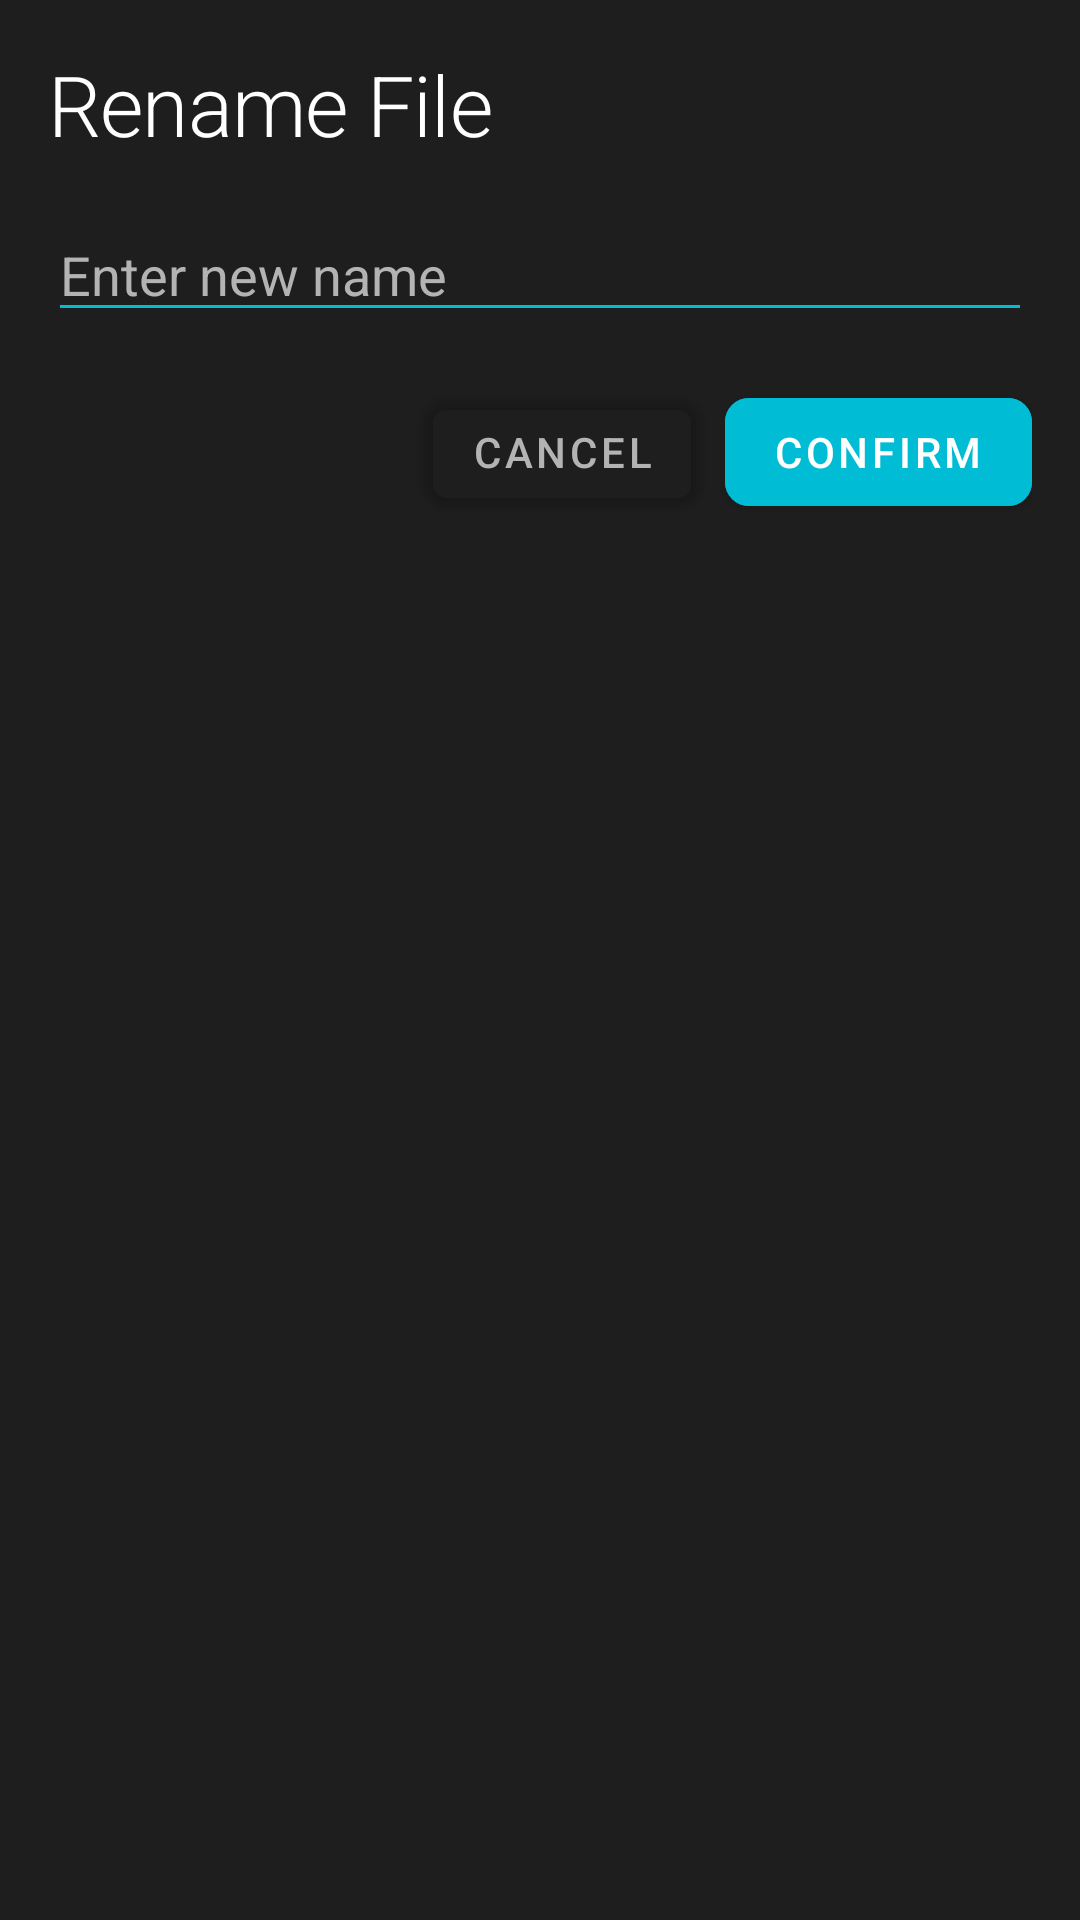

Android layout source for this screen:
<!-- AndroidManifest.xml: application theme Theme.AzizGraphics -->
<!-- res/layout/dialog_rename.xml -->
<?xml version="1.0" encoding="utf-8"?>
<LinearLayout xmlns:android="http://schemas.android.com/apk/res/android"
    android:layout_width="match_parent"
    android:layout_height="wrap_content"
    android:background="@color/background_secondary"
    android:orientation="vertical"
    android:padding="16dp">

    <TextView
        android:layout_width="match_parent"
        android:layout_height="wrap_content"
        android:layout_marginBottom="16dp"
        android:text="@string/dialog_rename_title"
        android:textAppearance="@style/TextAppearance.AzizGraphics.Headline2"
        android:textColor="@color/text_primary" />

    <EditText
        android:id="@+id/edit_text_new_name"
        android:layout_width="match_parent"
        android:layout_height="wrap_content"
        android:hint="@string/dialog_rename_hint"
        android:inputType="text"
        android:maxLines="1"
        android:textColor="@color/text_primary"
        android:textColorHint="@color/text_secondary"
        android:backgroundTint="@color/primary"
        android:layout_marginBottom="16dp"/>

    <LinearLayout
        android:layout_width="match_parent"
        android:layout_height="wrap_content"
        android:gravity="end"
        android:orientation="horizontal">

        <Button
            android:id="@+id/btn_cancel"
            style="@style/Widget.AzizGraphics.Button"
            android:layout_width="wrap_content"
            android:layout_height="wrap_content"
            android:text="@string/dialog_cancel"
            android:textColor="@color/text_secondary"
            android:backgroundTint="@android:color/transparent"
            android:layout_marginEnd="8dp"/>

        <Button
            android:id="@+id/btn_confirm"
            style="@style/Widget.AzizGraphics.Button"
            android:layout_width="wrap_content"
            android:layout_height="wrap_content"
            android:text="@string/dialog_confirm"
            android:textColor="@color/text_primary"
            android:backgroundTint="@color/primary"/>

    </LinearLayout>

</LinearLayout>
<!-- resources referenced by this layout -->
<resources>
  <color name="background_secondary">#1E1E1E</color>
  <color name="primary">#00BCD4</color>
  <color name="text_primary">#FFFFFF</color>
  <color name="text_secondary">#B3B3B3</color>
  <string name="dialog_cancel">Cancel</string>
  <string name="dialog_confirm">Confirm</string>
  <string name="dialog_rename_hint">Enter new name</string>
  <string name="dialog_rename_title">Rename File</string>
  <style name="TextAppearance.AzizGraphics.Headline2" parent="TextAppearance.MaterialComponents.Headline2">
          <item name="android:textColor">@color/text_primary</item>
          <item name="android:textSize">28sp</item>
          <item name="android:fontFamily">sans-serif-medium</item>
      </style>
  <style name="Widget.AzizGraphics.Button" parent="Widget.MaterialComponents.Button">
          <item name="android:textColor">@color/text_primary</item>
          <item name="android:textSize">14sp</item>
          <item name="cornerRadius">8dp</item>
      </style>
  <style name="Theme.AzizGraphics" parent="Theme.MaterialComponents.NoActionBar">
          <item name="colorPrimary">@color/primary</item>
          <item name="colorPrimaryVariant">@color/primary_dark</item>
          <item name="colorSecondary">@color/accent</item>
          <item name="colorSecondaryVariant">@color/primary_dark</item>
          <item name="android:colorBackground">@color/background_primary</item>
          <item name="android:textColorPrimary">@color/text_primary</item>
          <item name="android:textColorSecondary">@color/text_secondary</item>
          <item name="android:windowBackground">@color/background_primary</item>
          <item name="android:windowLightStatusBar">false</item>
          <item name="android:statusBarColor">@color/background_primary</item>
          <item name="android:navigationBarColor">@color/background_primary</item>
      </style>
  <color name="primary_dark">#0097A7</color>
  <color name="accent">#00BCD4</color>
  <color name="background_primary">#121212</color>
</resources>
